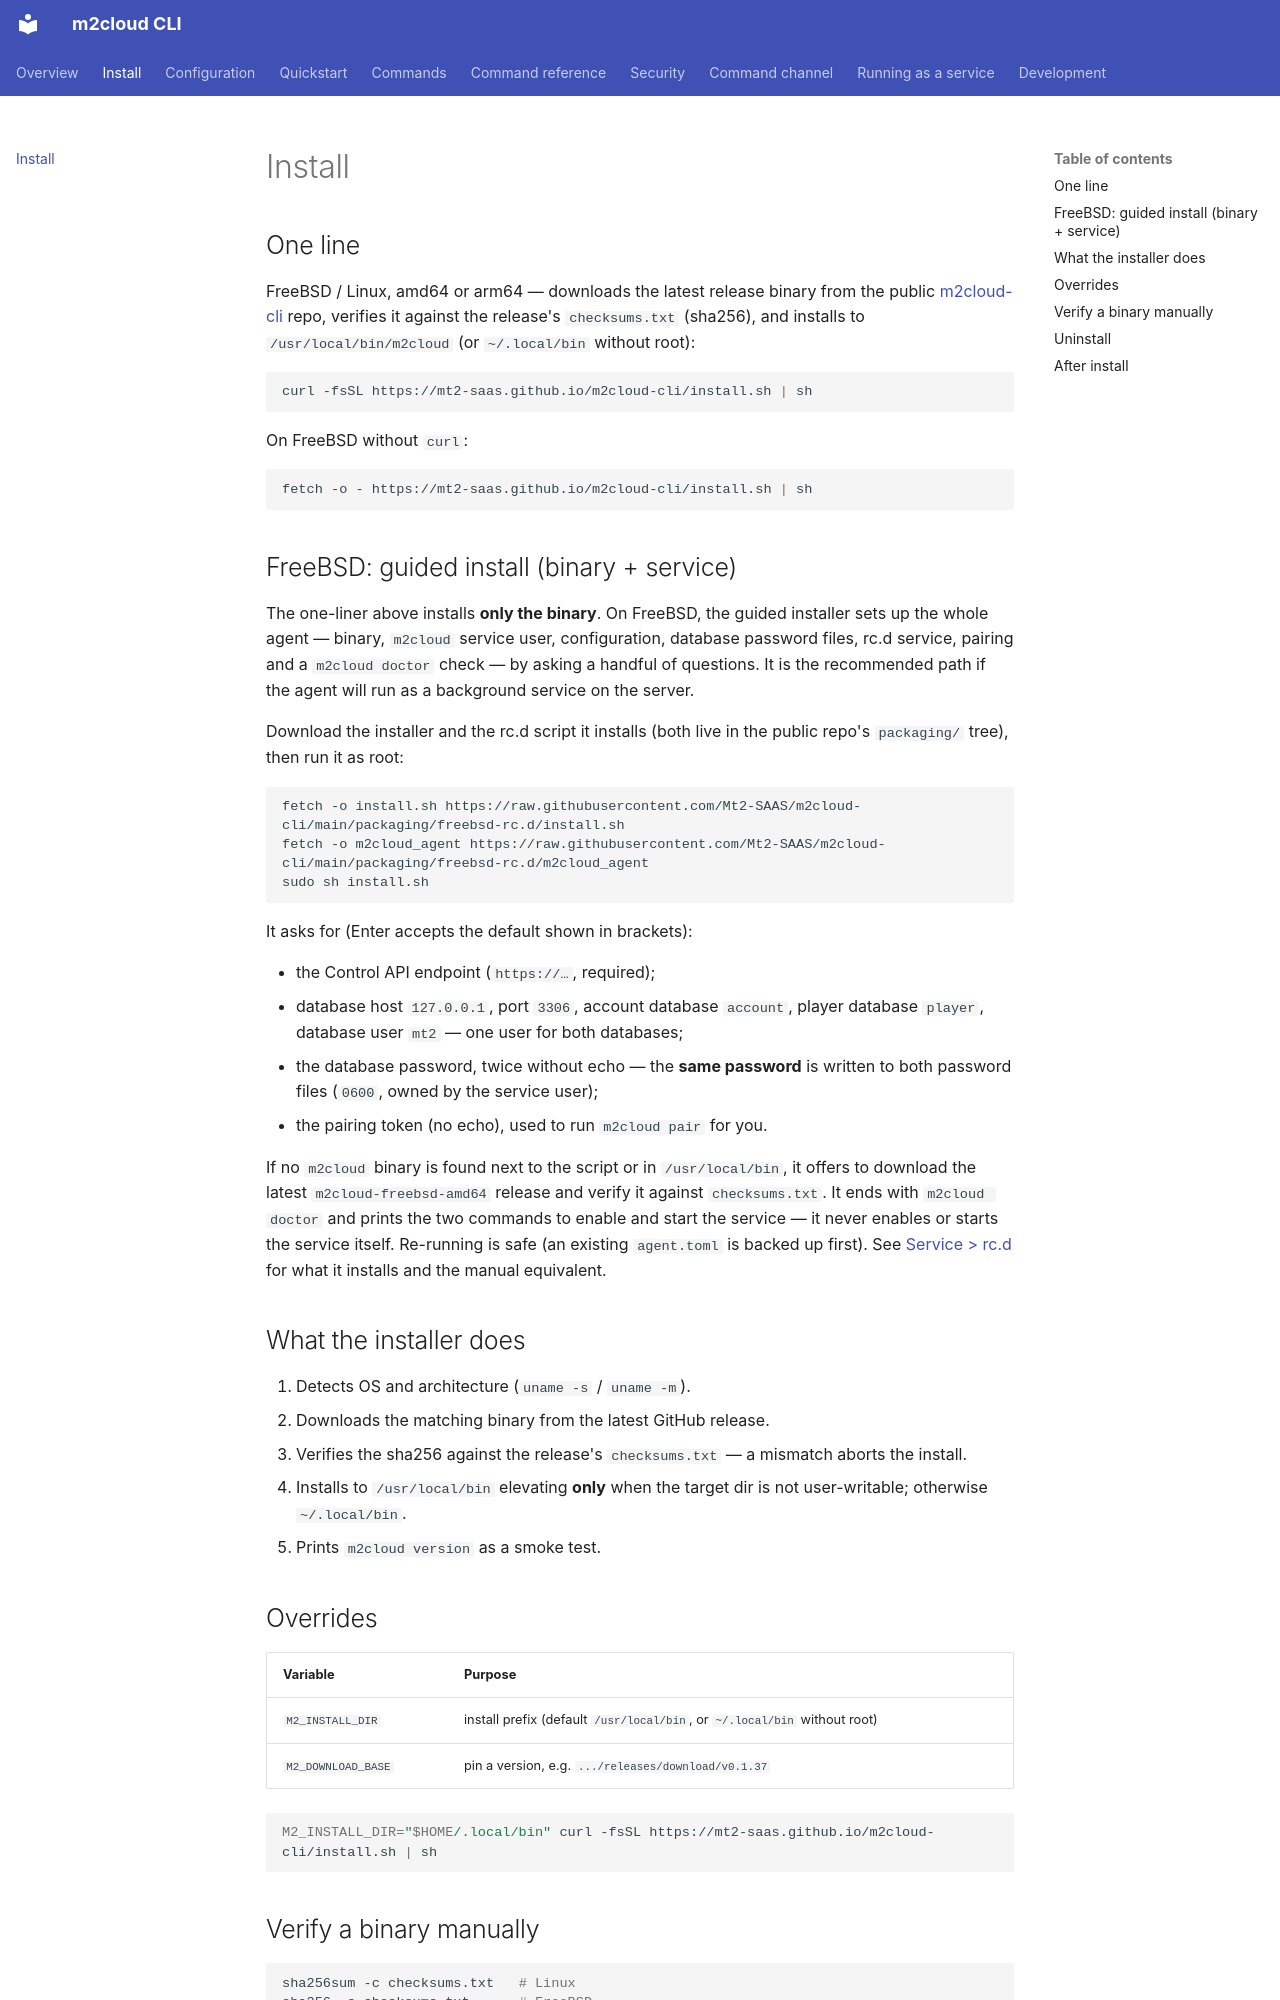

repository: Mt2-SAAS/m2cloud-cli · page: install/index.html · generator: mkdocs

# Install

## One line

FreeBSD / Linux, amd64 or arm64 — downloads the latest release binary from the
public [m2cloud-cli](https://github.com/Mt2-SAAS/m2cloud-cli) repo, verifies it
against the release's `checksums.txt` (sha256), and installs to
`/usr/local/bin/m2cloud` (or `~/.local/bin` without root):

```sh
curl -fsSL https://mt2-saas.github.io/m2cloud-cli/install.sh | sh
```

On FreeBSD without `curl`:

```sh
fetch -o - https://mt2-saas.github.io/m2cloud-cli/install.sh | sh
```

## FreeBSD: guided install (binary + service)

The one-liner above installs **only the binary**. On FreeBSD, the guided
installer sets up the whole agent — binary, `m2cloud` service user,
configuration, database password files, rc.d service, pairing and a
`m2cloud doctor` check — by asking a handful of questions. It is the
recommended path if the agent will run as a background service on the server.

Download the installer and the rc.d script it installs (both live in the
public repo's `packaging/` tree), then run it as root:

```sh
fetch -o install.sh https://raw.githubusercontent.com/Mt2-SAAS/m2cloud-cli/main/packaging/freebsd-rc.d/install.sh
fetch -o m2cloud_agent https://raw.githubusercontent.com/Mt2-SAAS/m2cloud-cli/main/packaging/freebsd-rc.d/m2cloud_agent
sudo sh install.sh
```

It asks for (Enter accepts the default shown in brackets):

- the Control API endpoint (`https://…`, required);
- database host `127.0.0.1`, port `3306`, account database `account`,
  player database `player`, database user `mt2` — one user for both
  databases;
- the database password, twice without echo — the **same password** is
  written to both password files (`0600`, owned by the service user);
- the pairing token (no echo), used to run `m2cloud pair` for you.

If no `m2cloud` binary is found next to the script or in `/usr/local/bin`,
it offers to download the latest `m2cloud-freebsd-amd64` release and verify
it against `checksums.txt`. It ends with `m2cloud doctor` and prints the two
commands to enable and start the service — it never enables or starts the
service itself. Re-running is safe (an existing `agent.toml` is backed up
first). See [Service > rc.d](service.md#rcd-freebsd) for what it installs
and the manual equivalent.

## What the installer does

1. Detects OS and architecture (`uname -s` / `uname -m`).
2. Downloads the matching binary from the latest GitHub release.
3. Verifies the sha256 against the release's `checksums.txt` — a mismatch
   aborts the install.
4. Installs to `/usr/local/bin` elevating **only** when the target dir is not
   user-writable; otherwise `~/.local/bin`.
5. Prints `m2cloud version` as a smoke test.
